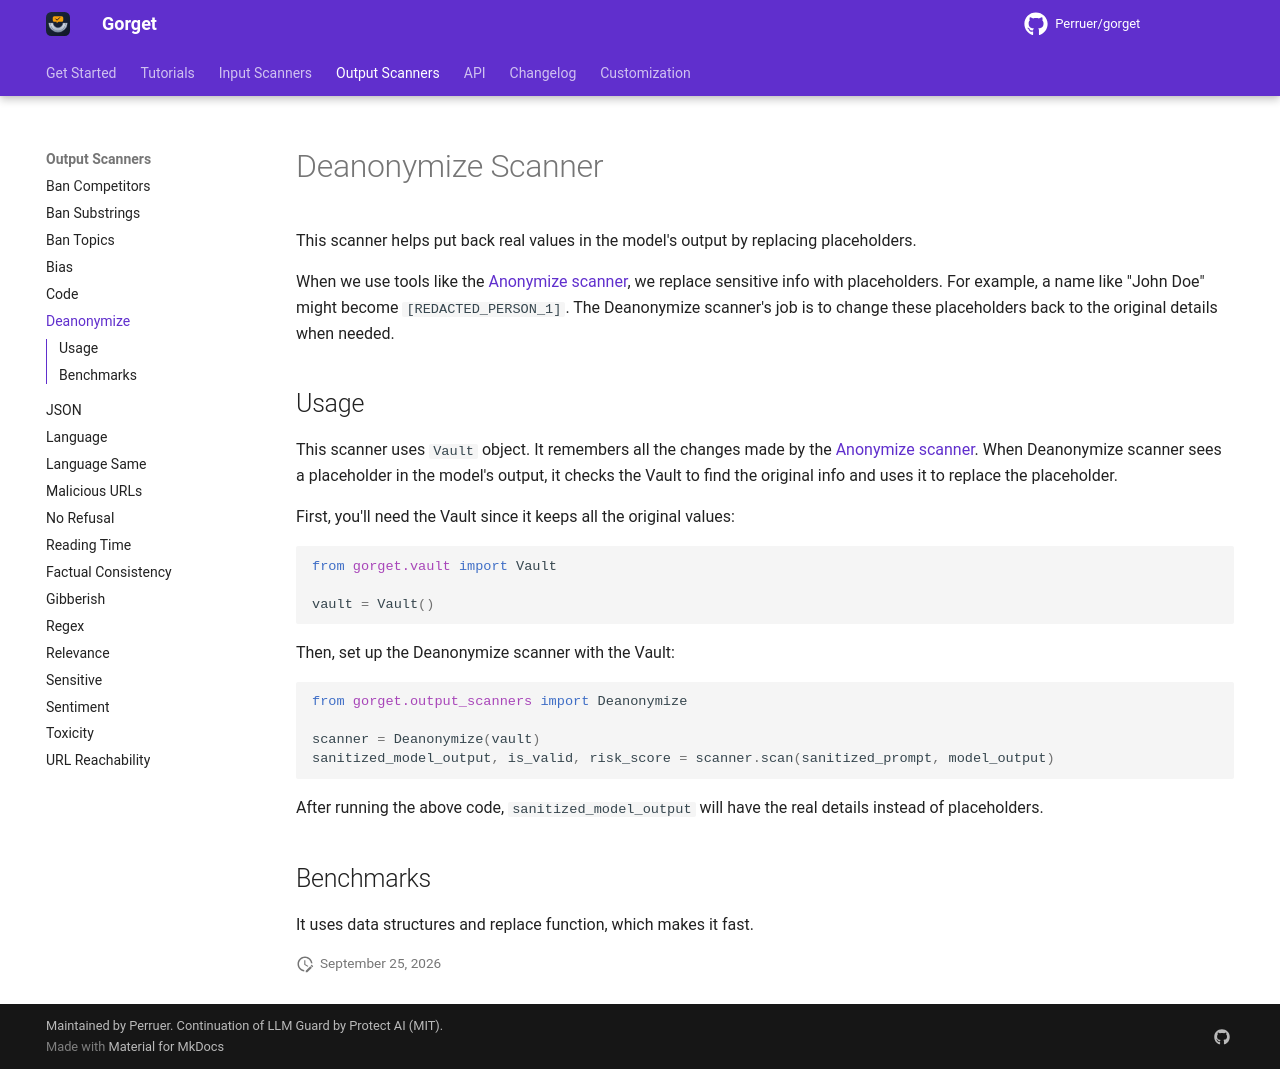

repository: Perruer/gorget · page: output_scanners/deanonymize/index.html · generator: mkdocs

# Deanonymize Scanner

This scanner helps put back real values in the model's output by replacing placeholders.

When we use tools like the [Anonymize scanner](../input_scanners/anonymize.md), we replace sensitive info with placeholders. For
example, a name like "John Doe" might become `[REDACTED_PERSON_1]`. The Deanonymize scanner's job is to change these
placeholders back to the original details when needed.

## Usage

This scanner uses `Vault` object. It remembers all the changes made by
the [Anonymize scanner](../input_scanners/anonymize.md). When Deanonymize scanner sees a placeholder in the model's
output, it checks the Vault to find the original info and uses it to replace the placeholder.

First, you'll need the Vault since it keeps all the original values:

```python
from gorget.vault import Vault

vault = Vault()
```

Then, set up the Deanonymize scanner with the Vault:

```python
from gorget.output_scanners import Deanonymize

scanner = Deanonymize(vault)
sanitized_model_output, is_valid, risk_score = scanner.scan(sanitized_prompt, model_output)
```

After running the above code, `sanitized_model_output` will have the real details instead of placeholders.

## Benchmarks

It uses data structures and replace function, which makes it fast.
